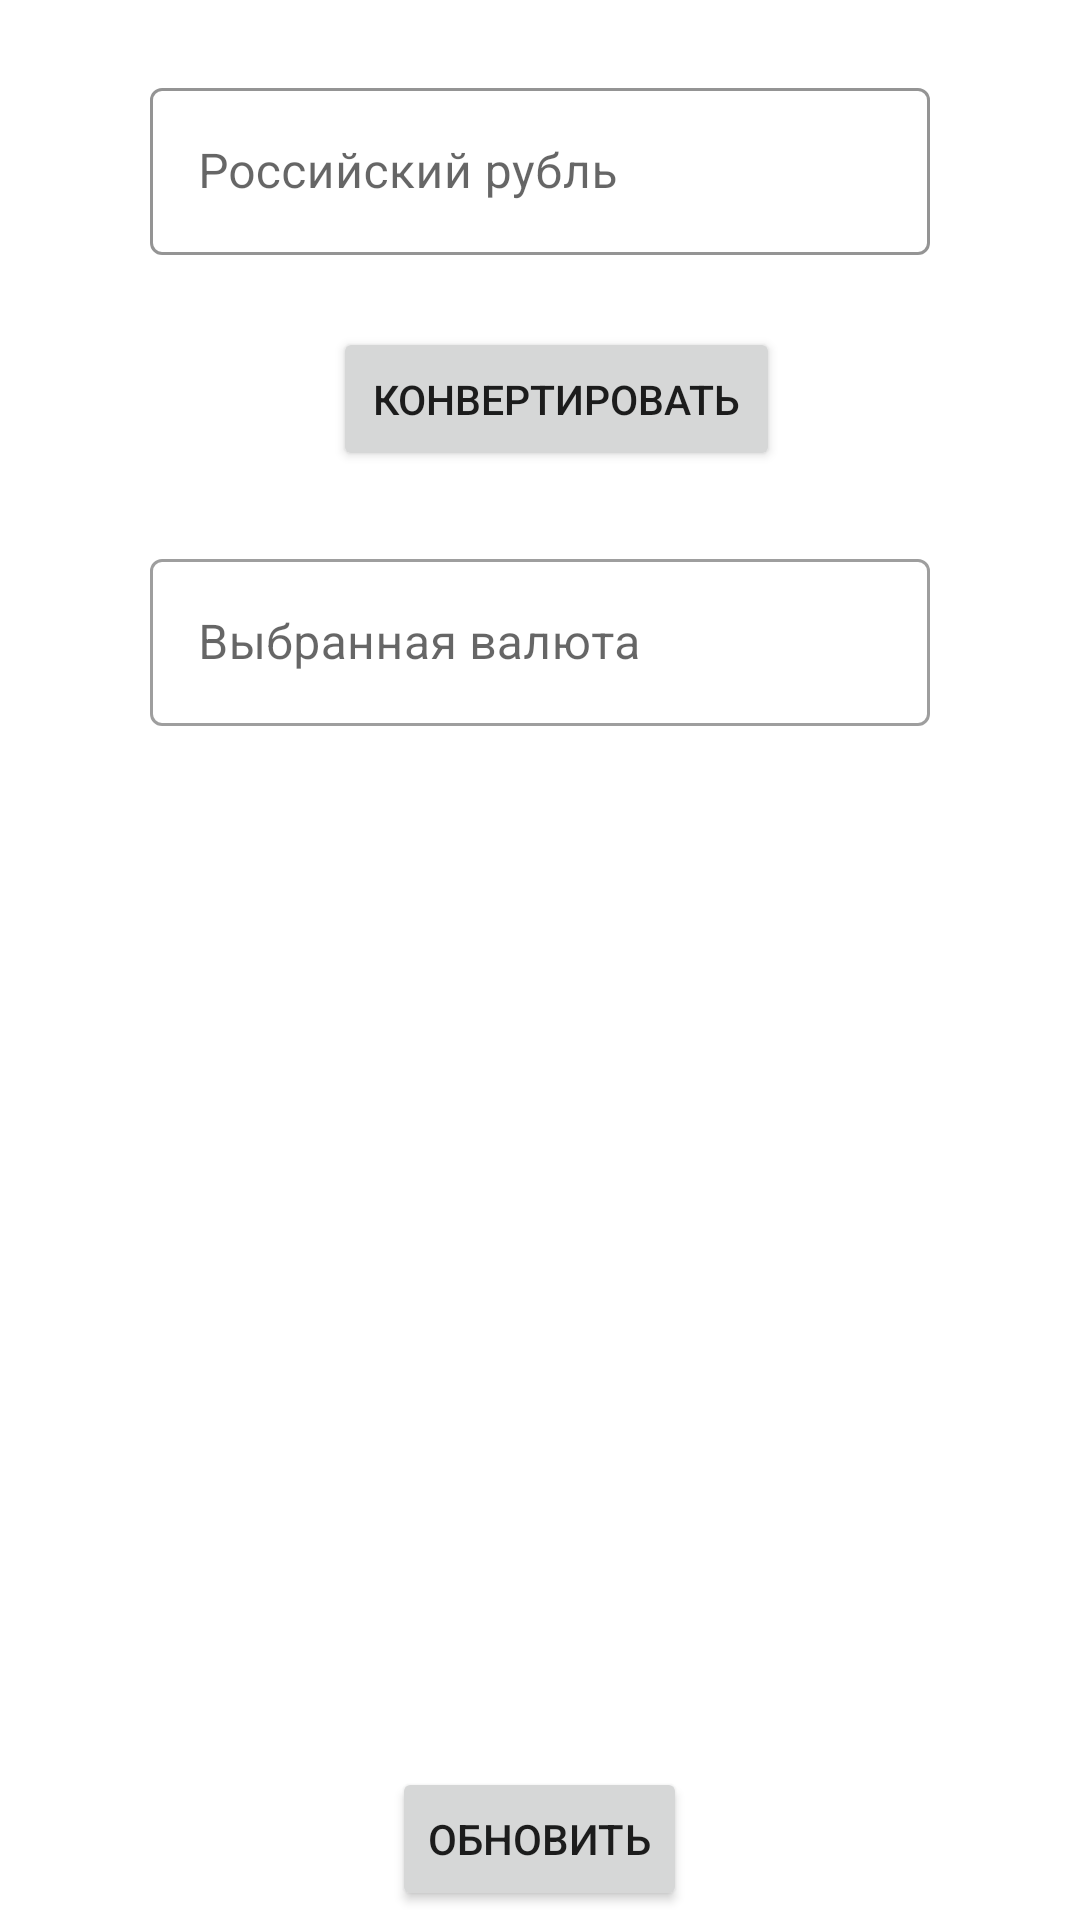

This screen was rendered from an Android layout file. Write that file and the resources it references.
<!-- AndroidManifest.xml: application theme Theme.JINTFOCUSSTART28115 -->
<!-- res/layout/activity_main.xml -->
<?xml version="1.0" encoding="utf-8"?>
<RelativeLayout xmlns:android="http://schemas.android.com/apk/res/android"
    xmlns:app="http://schemas.android.com/apk/res-auto"
    xmlns:tools="http://schemas.android.com/tools"
    android:layout_width="match_parent"
    android:layout_height="match_parent"
    android:clickable="false"
    android:focusable="false"
    tools:context=".MainActivity">

    <ListView
        android:id="@+id/listViewValute"
        android:layout_width="wrap_content"
        android:layout_height="359dp"
        android:layout_above="@+id/buttonUpdate"
        android:layout_below="@+id/textInputLayoutOth"
        android:layout_alignParentStart="true"
        android:layout_alignParentEnd="true"
        android:layout_centerHorizontal="true"
        android:layout_marginStart="21dp"
        android:layout_marginTop="24dp"
        android:layout_marginEnd="30dp"
        android:layout_marginBottom="24dp"
        android:choiceMode="singleChoice"
        android:focusable="false" />

    <Button
        android:id="@+id/buttonСonvert"
        android:layout_width="match_parent"
        android:layout_height="wrap_content"
        android:layout_below="@+id/textInputLayoutRus"
        android:layout_alignParentStart="true"
        android:layout_alignParentEnd="true"
        android:layout_centerHorizontal="true"
        android:layout_marginStart="111dp"
        android:layout_marginTop="24dp"
        android:layout_marginEnd="100dp"
        android:focusable="false"
        android:maxLines="1"
        android:onClick="onButtonConversionClick"
        android:text="Конвертировать"
        app:autoSizeMaxTextSize="100sp"
        app:autoSizeMinTextSize="5sp"
        app:autoSizeTextType="uniform" />

    <Button
        android:id="@+id/buttonUpdate"
        android:layout_width="wrap_content"
        android:layout_height="wrap_content"
        android:layout_alignParentBottom="true"
        android:layout_centerHorizontal="true"
        android:layout_marginBottom="3dp"
        android:focusable="false"
        android:maxLines="1"
        android:onClick="onButtonUpdateClick"
        android:text="Обновить"
        app:autoSizeMaxTextSize="100sp"
        app:autoSizeMinTextSize="5sp"
        app:autoSizeTextType="uniform" />

    <com.google.android.material.textfield.TextInputLayout
        android:id="@+id/textInputLayoutRus"
        style="@style/Widget.MaterialComponents.TextInputLayout.OutlinedBox"
        android:layout_width="308dp"
        android:layout_height="wrap_content"
        android:layout_alignParentStart="true"
        android:layout_alignParentTop="true"
        android:layout_alignParentEnd="true"
        android:layout_centerHorizontal="true"
        android:layout_marginStart="50dp"
        android:layout_marginTop="24dp"
        android:layout_marginEnd="50dp"
        android:focusable="false"
        app:boxStrokeColor="@color/purple_500">

        <com.google.android.material.textfield.TextInputEditText
            android:id="@+id/textInputEditRus"
            android:layout_width="match_parent"
            android:layout_height="match_parent"
            android:focusable="auto"
            android:hint="Российский рубль"
            android:inputType="number"
            android:singleLine="true"
            android:imeOptions="actionDone"/>
    </com.google.android.material.textfield.TextInputLayout>

    <com.google.android.material.textfield.TextInputLayout
        android:id="@+id/textInputLayoutOth"
        style="@style/Widget.MaterialComponents.TextInputLayout.OutlinedBox"
        android:layout_width="wrap_content"
        android:layout_height="wrap_content"
        android:layout_below="@+id/buttonСonvert"
        android:layout_alignParentStart="true"
        android:layout_alignParentEnd="true"
        android:layout_centerHorizontal="true"
        android:layout_marginStart="50dp"
        android:layout_marginTop="24dp"
        android:layout_marginEnd="50dp"
        android:clickable="false"
        android:enabled="true"
        android:focusable="false">

        <com.google.android.material.textfield.TextInputEditText
            android:id="@+id/textInputEditOth"
            android:layout_width="match_parent"
            android:layout_height="match_parent"
            android:clickable="false"
            android:cursorVisible="false"
            android:enabled="true"
            android:focusable="false"
            android:hint="Выбранная валюта"
            android:inputType="number" />
    </com.google.android.material.textfield.TextInputLayout>

</RelativeLayout>
<!-- resources referenced by this layout -->
<resources>
  <style name="Theme.JINTFOCUSSTART28115" parent="Theme.MaterialComponents.DayNight.DarkActionBar">
          
          <item name="colorPrimary">@color/purple_500</item>
          <item name="colorPrimaryVariant">@color/purple_700</item>
          <item name="colorOnPrimary">@color/white</item>
          
          <item name="colorSecondary">@color/teal_200</item>
          <item name="colorSecondaryVariant">@color/teal_700</item>
          <item name="colorOnSecondary">@color/black</item>
          
          <item name="android:statusBarColor" tools:targetApi="l">?attr/colorPrimaryVariant</item>
          
      </style>
  <!-- not gathered from this repository: default colours our renderer supplied (Android Studio template values) -->
  <color name="purple_500">#FF6200EE</color>
  <color name="purple_700">#FF3700B3</color>
  <color name="teal_200">#FF03DAC5</color>
  <color name="teal_700">#FF018786</color>
  <color name="black">#FF000000</color>
  <color name="white">#FFFFFFFF</color>
</resources>
